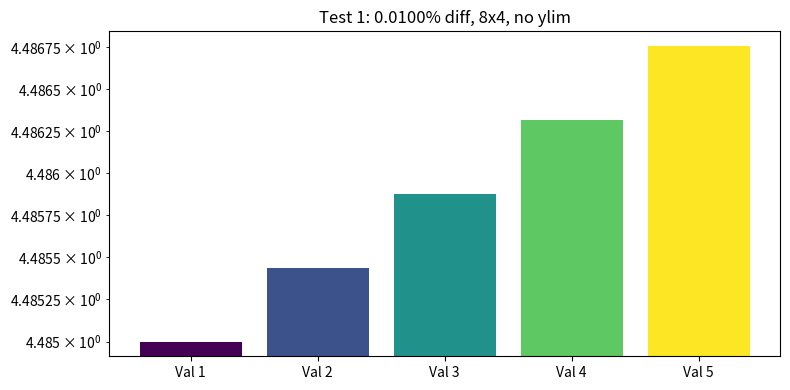
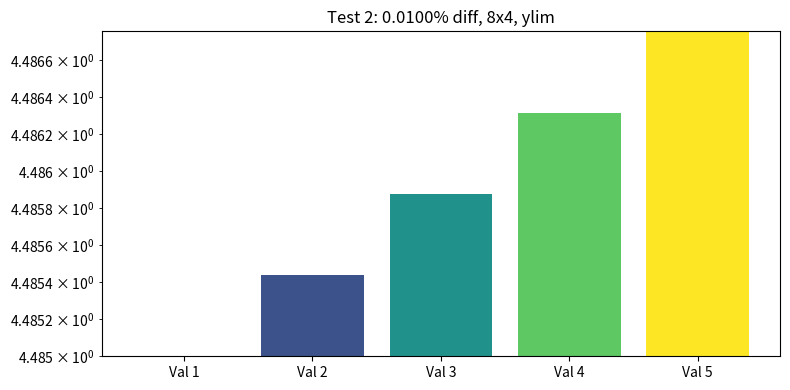
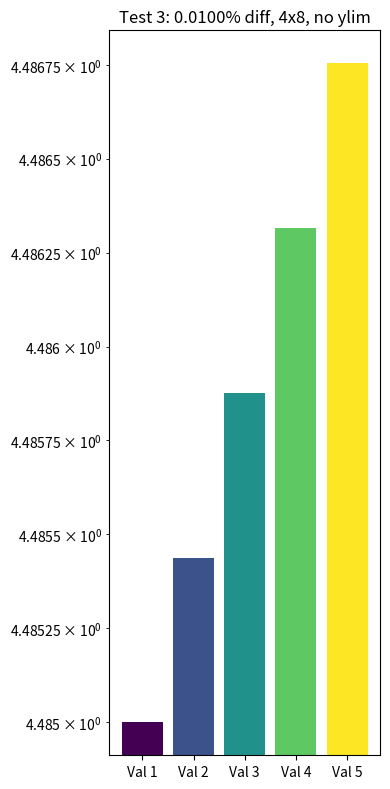
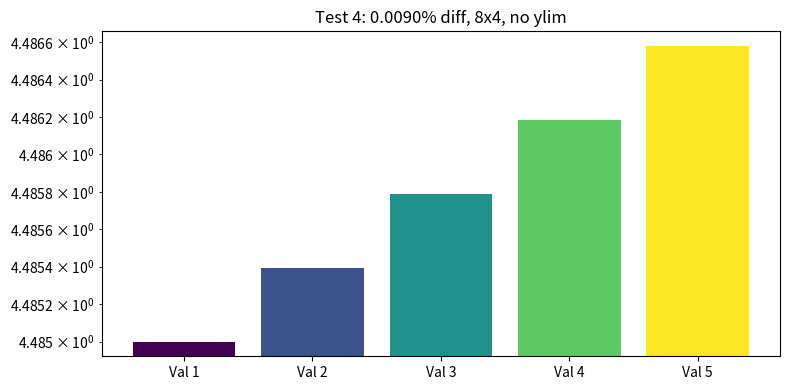
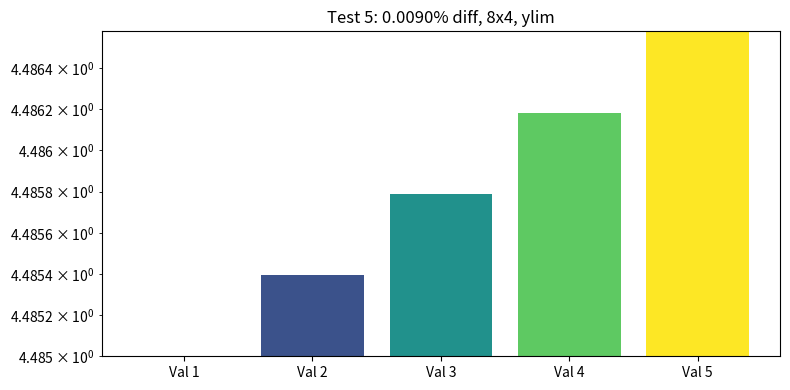
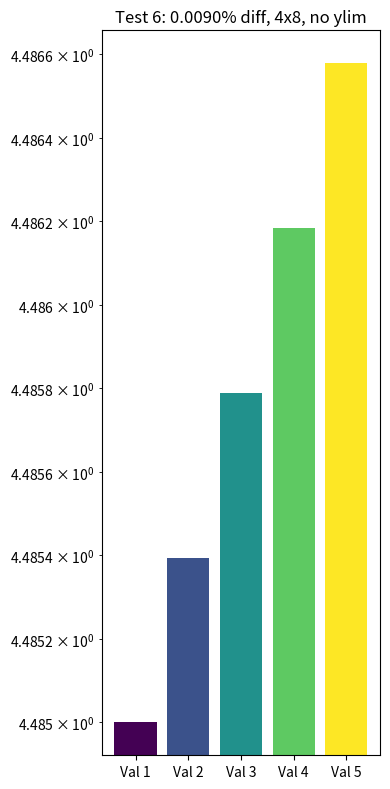

Reproduce these figures in Python, in order.
import matplotlib.pyplot as plt
import numpy as np
from matplotlib.backends.backend_pdf import PdfPages

# Test configurations
configs = [
    {'diff': 0.00010, 'width': 8, 'height': 4, 'ylim': False},  # Base case
    {'diff': 0.00010, 'width': 8, 'height': 4, 'ylim': True},   # With ylim
    {'diff': 0.00010, 'width': 4, 'height': 8, 'ylim': False},  # Tall
    {'diff': 0.00009, 'width': 8, 'height': 4, 'ylim': False},  # Different diff
    {'diff': 0.00009, 'width': 8, 'height': 4, 'ylim': True},   # Different diff with ylim
    {'diff': 0.00009, 'width': 4, 'height': 8, 'ylim': False},  # Different diff tall
]

def analyze_transform(ax, values, labels):
    """Detailed transform analysis"""
    # Get data transform components
    trans = ax.transData.get_matrix()
    
    # Get transformed positions for each bar
    positions = []
    for value in values:
        # Get both bottom and top of bar
        bottom = ax.transData.transform([[0, value]])[0]
        top = ax.transData.transform([[0, value * 1.001]])[0]  # Slightly above
        positions.append((bottom[1], top[1]))
    
    print("\nTransform matrix:")
    print(trans)
    print("\nBar positions (bottom, top):")
    for label, value, (bottom, top) in zip(labels, values, positions):
        print(f"{label}: value={value:.8f}, y_pos=({bottom:.2e}, {top:.2e})")
        print(f"    height in points: {top-bottom:.2e}")

# Create and save plots for each configuration
for i, config in enumerate(configs):
    # Create figure
    fig, ax = plt.subplots(figsize=(config['width'], config['height']))
    
    # Create data
    base = 4.385
    offset = 0.1  # Add small offset to raise all values
    diff = config['diff']
    values = [base + offset + i*base*diff for i in range(5)]
    labels = [f"Val {i+1}" for i in range(5)]
    
    # Calculate relative range
    rel_range = (max(values) - min(values)) / np.mean(values) * 100
    
    # Create bar plot
    ax.bar(labels, values, color=plt.cm.viridis(np.linspace(0, 1, 5)))
    ax.set_yscale('log')
    
    if config['ylim']:
        ax.set_ylim(min(values), max(values))
    
    # Set title and analyze
    title = (f"Test {i+1}: {diff*100:.4f}% diff, {config['width']}x{config['height']}, "
            f"{'ylim' if config['ylim'] else 'no ylim'}")
    ax.set_title(title)
    print(f"\n{title}")
    analyze_transform(ax, values, labels)
    
    plt.tight_layout()
    plt.savefig(f'final_test_{i+1}.pdf')
    plt.close()

print("\nFiles saved as final_test_*.pdf")
